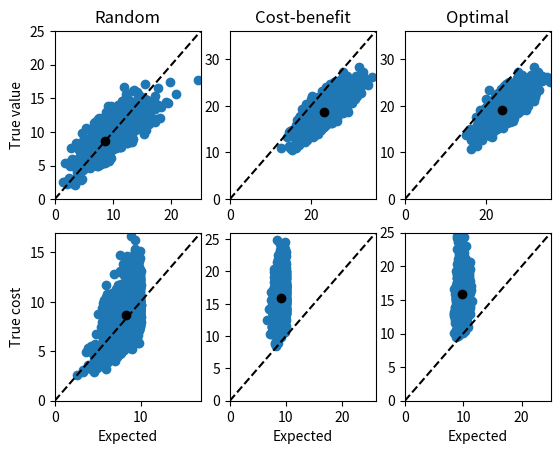

Source code (Python):
import numpy as np
import time
import copy
import matplotlib.pyplot as plt
import pandas as pd
class IslandInvasives:
    def __init__(self, num_islands, budget = 200, cost_average = 50, cost_variance = 40, value_variance = .1, estimation_variance = .2):
        self.num_islands = num_islands
        self.island_list = list(range(self.num_islands))

        self.cost_average = cost_average #average cost to remove species
        self.cost_variance = cost_variance #variance in cost
        self.cost_distribution = "LogNormal" #distribution to use (only uniform is currently implemented)

        self.value_average = 1 #value of removing species
        self.value_variance = value_variance #variance in values
        self.value_distribution = "LogNormal" #distribution to use (only uniform is currently implemented)

        self.estimation_variance = estimation_variance #variance in estimating cost & value

        self.budget = budget #total budget

        self.islands = None #true values about islands
        self.estimates = None   #estimated values
        self.island_rankings = None #Ranking of islands worst to best.

        #placeholders for the list of choices
        self.random_choice = None
        self.costben_choice = None
        self.optimal_choice = None

    def run_prioritisation(self): #run the full analysis for a set of islands
        self.generate_islands()
        self.generate_estimates()
        self.choose_random()
        self.choose_costben()
        self.choose_optimal()


    def generate_islands(self): #generate island parameters
        if self.islands is None:
            island_costs = self.generate_costs()
            island_values = self.generate_values()
            #store the costs and values in an array
            self.islands = np.array([island_costs, island_values, island_values/island_costs])
        return


    #choose a random set of islans within budget
    def choose_random(self):
        if self.random_choice is None:
            flag = 0
            islands = copy.copy(self.island_list) #create a local island list
            random_choice = [] #empty list to be populated with the set of islands
            while flag == 0:
                #add a random island to the choice list and remove it from the local island list
                random_choice.append(islands.pop(islands.index(np.random.choice(islands))))

                current_costs = self.estimates[0,random_choice]
                current_total_cost = np.sum(current_costs)

                if current_total_cost > self.budget: #check is overbudgdet
                    random_choice.pop(-1) #remove the last choice that went overbudget
                    flag = 1
                if len(islands) == 0:
                    flag = 1 #exit if all islands are chosen

            self.random_choice = random_choice
            return random_choice

        return self.random_choice

    #choose islands by cost vs benefit
    def choose_costben(self):
        if self.costben_choice is None:
            islands = copy.copy(self.island_list) #local island list
            islands_bencost = copy.copy(self.estimates[2,:]) #local list of benefit/cost for ech island
            islands_bencost_array = np.array([islands, islands_bencost]) #join them together
            islands_bencost_array = islands_bencost_array[:,islands_bencost_array[1,:].argsort()] #sort by benefit/cost

            flag = 0
            islands_ranked_worst_to_best = [int(val) for val in islands_bencost_array[0,:]] #return a list of islands ranked from worst to best
            self.island_rankings = copy.copy(islands_ranked_worst_to_best) #save the list for use elsewhere
            costben_choice = []
            while flag == 0: #as per random choice, but always adding the next best island until the budget is exhausted
                costben_choice.append(islands_ranked_worst_to_best.pop(-1))
                current_costs = self.estimates[0, costben_choice]
                current_total_cost = np.sum(current_costs)
                if current_total_cost > self.budget:
                    costben_choice.pop(-1)
                    flag = 1
                if len(islands_ranked_worst_to_best) == 0:
                    flag = 1
            self.costben_choice = costben_choice
            return costben_choice
        return self.costben_choice


    def choose_optimal(self):
        if self.optimal_choice is None:
            costben_choice = self.choose_costben() # start with the costben solution and explore 'nearby' options
            current_best_choice = costben_choice
            current_best_value = self.expected_value(current_best_choice)

            #create a of lists, where each list is the list of all islands without one of the chocies from costben
            options_list = [set(self.island_list).difference({island}) for island in costben_choice]
            #also allow the costben choice as a starting option to imporve on
            options_list.append(costben_choice)

            for options in options_list:
                # list the allowed islands from worst to best
                ordered_options_worst_to_best = [option for option in self.island_rankings if option in options]
                current_choice = []
                flag = 0
                while flag == 0:
                    #check current cost and remaining budget
                    current_expenditure = self.expected_cost(current_choice)
                    remaining_funds = self.budget - current_expenditure
                    try:
                        #choose the best ben/cost island that is still under budget
                        best_option = np.array(ordered_options_worst_to_best)[
                            self.islands[0, ordered_options_worst_to_best] < remaining_funds][-1]
                        #add to the current_choice list and remove from the list of options
                        current_choice.append(ordered_options_worst_to_best.pop(ordered_options_worst_to_best.index(best_option)))
                    except IndexError: #index error when none are under budget - exit loop
                        flag = 1
                expected_value = self.expected_value(current_choice) #calc the expected value
                if expected_value > current_best_value: #store if it is better than any other explored options
                    current_best_value = expected_value
                    current_best_choice = copy.copy(current_choice)

            self.optimal_choice = current_best_choice
            return current_best_choice
        return self.optimal_choice



    #The following four functions return the expected/true value/cost of an input list of islands
    def expected_value(self, choice):
        return np.sum(self.estimates[1, choice])

    def expected_cost(self, choice):
        return np.sum(self.estimates[0, choice])

    def true_value(self, choice):
        return np.sum(self.islands[1, choice])

    def true_cost(self, choice):
        return np.sum(self.islands[0, choice])

    #generate and store estimates of cost and value
    def generate_estimates(self):
        if self.estimates is None:
            if self.islands is None:
                raise RuntimeError("generate_islands must be called before generate estimtes")
            #generate estimates with a normal distribution with zero bias
            # estimates = self.islands*np.random.normal(np.ones(self.islands.shape), self.estimation_variance)
            estimates = self.islands*2*np.random.beta(1/self.estimation_variance, 1/self.estimation_variance, self.islands.shape) #todo fix this variance estimate...
            estimates[estimates<0] = 0 #all estimtes must be positive
            estimates[2,:] = estimates[1,:]/estimates[0,:] #store a 3rd row, the benefit/cost of each island
            self.estimates = estimates
        return




    def generate_values(self):
        if self.value_distribution is 'Uniform':
            distribution = self.generate_uniform
        elif self.value_distribution is 'LogNormal':
            distribution = self.generate_lognormal
        else:
            raise Exception('Unknown option for value distribution: {}'.format(self.value_distribution))
        return distribution(self.num_islands, self.value_average, self.value_variance)

    def generate_costs(self):
        if self.cost_distribution is 'Uniform':
            distribution = self.generate_uniform
        elif self.cost_distribution is 'LogNormal':
            distribution = self.generate_lognormal
        else:
            raise Exception('Unknown option for value distribution: {}'.format(self.value_distribution))
        return distribution(self.num_islands, self.cost_average, self.cost_variance)


    @staticmethod
    def generate_uniform(num, mean, variance):
        a = mean - np.sqrt(12 * variance)/2
        b = mean + np.sqrt(12 * variance)/2
        return np.random.uniform(a, b, num)


    @staticmethod
    def generate_lognormal(num, mean, variance):
        return np.exp(np.random.normal(mean, variance, num))


    def __setattr__(self, key, value):
        if key is 'num_islands':
            if not isinstance(value, int):
                raise TypeError("num_islands must be an integer")
        self.__dict__[key] = value
        return

class IslandInvasivesEnsemble:
    def __init__(self, num_realisations, num_islands, budget = 200,
                 cost_average = 50, cost_variance = 40,
                 value_variance = .1, estimation_variance = .2,
                 seed = 3784123):

        self.num_realisations = num_realisations
        self.num_islands = num_islands
        self.budget = budget
        self.cost_average = cost_average
        self.cost_variance = cost_variance
        self.value_variance = value_variance
        self.estimation_variance = estimation_variance

        self.ensemble = None

        np.random.seed(seed)

        self.random_expected_cost = None
        self.random_expected_value = None
        self.random_true_cost = None
        self.random_true_value = None

        self.costben_expected_cost = None
        self.costben_expected_value = None
        self.costben_true_cost = None
        self.costben_true_value = None

        self.optimal_expected_cost = None
        self.optimal_expected_value = None
        self.optimal_true_cost = None
        self.optimal_true_value = None

    def generate_ensemble(self):
        if self.ensemble is None:
            ensemble = [IslandInvasives(self.num_islands, budget=self.budget,
                                        cost_average=self.cost_average, cost_variance=self.cost_variance,
                                        value_variance=self.value_variance,
                                        estimation_variance=self.estimation_variance,
                                        ) for i in range(self.num_realisations)]
            for island in ensemble:
                island.run_prioritisation()
            self.ensemble = ensemble
            self.store_costben_result()
            self.store_optimal_result()
            self.store_random_result()
            return ensemble
        return self.ensemble

    def store_random_result(self):
        random_choices = [realisation.random_choice for realisation in self.ensemble]
        self.random_expected_cost, self.random_expected_value, self.random_true_cost, self.random_true_value = self.return_cost_value(random_choices)


    def store_costben_result(self):
        costben_choices = [realisation.costben_choice for realisation in self.ensemble]
        self.costben_expected_cost, self.costben_expected_value, self.costben_true_cost, self.costben_true_value = self.return_cost_value(costben_choices)


    def store_optimal_result(self):
        optimal_choices = [realisation.optimal_choice for realisation in self.ensemble]
        self.optimal_expected_cost, self.optimal_expected_value, self.optimal_true_cost, self.optimal_true_value = self.return_cost_value(optimal_choices)



    def return_cost_value(self, choice):
        expected_cost = [r.expected_cost(c) for r, c in zip(self.ensemble, choice)]
        expected_value = [r.expected_value(c) for r, c in zip(self.ensemble, choice)]
        true_cost = [r.true_cost(c) for r, c in zip(self.ensemble, choice)]
        true_value = [r.true_value(c) for r, c in zip(self.ensemble, choice)]
        return expected_cost, expected_value, true_cost, true_value


    def _create_plot(self):
        if self.ensemble is None:
            self.generate_ensemble()
        plt.subplot(231)
        self.scatter_plot(self.random_true_value, self.random_expected_value)
        plt.title('Random')
        plt.ylabel('True value')
        plt.subplot(234)
        self.scatter_plot(self.random_true_cost, self.random_expected_cost)
        plt.xlabel('Expected')
        plt.ylabel('True cost')

        plt.subplot(232)
        self.scatter_plot(self.costben_true_value, self.costben_expected_value)
        plt.title('Cost-benefit')
        plt.subplot(235)
        self.scatter_plot(self.costben_true_cost, self.costben_expected_cost)
        plt.xlabel('Expected')

        plt.subplot(233)
        self.scatter_plot(self.optimal_true_value, self.optimal_expected_value)
        plt.title('Optimal')
        plt.subplot(236)
        self.scatter_plot(self.optimal_true_cost, self.optimal_expected_cost)
        plt.xlabel('Expected')


    def show_results_plot(self):
        self._create_plot()
        plt.show()


    def save_plot(self, fname = None):
        self._create_plot()
        if fname is None:
            fname = self.parameter_name()
        plt.savefig('plot_{}.png'.format(fname))

    def save_data(self, fname = None):
        if fname is None:
            fname = self.parameter_name()
        data = {'random_expected_cost': self.random_expected_cost,
                'random_true_cost': self.random_true_cost,
                'random_expected_value': self.random_expected_value,
                'random_true_value': self.random_true_value,
                'costben_expected_cost': self.costben_expected_cost,
                'costben_true_cost': self.costben_true_cost,
                'costben_expected_value': self.costben_expected_value,
                'costben_true_value': self.costben_true_value,
                'optimal_expected_cost': self.optimal_expected_cost,
                'optimal_true_cost': self.optimal_true_cost,
                'optimal_expected_value': self.optimal_expected_value,
                'optimal_true_value': self.optimal_true_value}
        df = pd.DataFrame(data)
        df.to_csv('data_{}.csv'.format(fname))

    def parameter_name(self):
        return "num_reps{}_num_isl{}_estvar{}_budget{}_cost{}_var{}".format(
            self.num_realisations, self.num_islands, self.estimation_variance,
            self.budget, self.cost_average, self.cost_variance
        )

    @staticmethod
    def calc_surprise(true, expected):
        return np.mean(np.array(expected) - np.array(true))


    @staticmethod
    def scatter_plot(y,x):
        max_value = np.ceil(0.25+np.max(x+y))

        plt.plot([0,max_value],[0,max_value],'k--')
        plt.scatter(x,y)
        plt.scatter(np.mean(x), np.mean(y),color=(0,0,0))

        plt.xlim([0,max_value])
        plt.ylim([0,max_value])

if  __name__ == "__main__":
    ensemble = IslandInvasivesEnsemble(num_realisations=2000,num_islands=50,estimation_variance=.25,
                                       budget=10, cost_average=1, cost_variance=.25)
    ensemble.generate_ensemble()
    # ensemble.show_results_plot()
    ensemble.save_data()
    ensemble.save_plot()

    # tstart = time.time()
    # for i in range(100):
    #     sys = IslandInvasives(400, budget=500)
    #     # sys.generate_islands()
    #     # sys.generate_estimates()
    #     sys.choose_optimal()
    #     rand_choice = sys.choose_random()
    #     costben_choice = sys.choose_costben()
    #     optimal_choice = sys.choose_optimal()
    #     # print(sys.expected_cost(rand_choice))
    #     # print(sys.true_cost(rand_choice))
    # print(sys.expected_cost(costben_choice),sys.true_cost(costben_choice))
    # print(sys.expected_value(costben_choice),sys.true_value(costben_choice))
    # print(sys.expected_cost(optimal_choice),sys.true_cost(optimal_choice))
    # print(sys.expected_value(optimal_choice),sys.true_value(optimal_choice))
    # tend = time.time()
    # print(tend-tstart)
